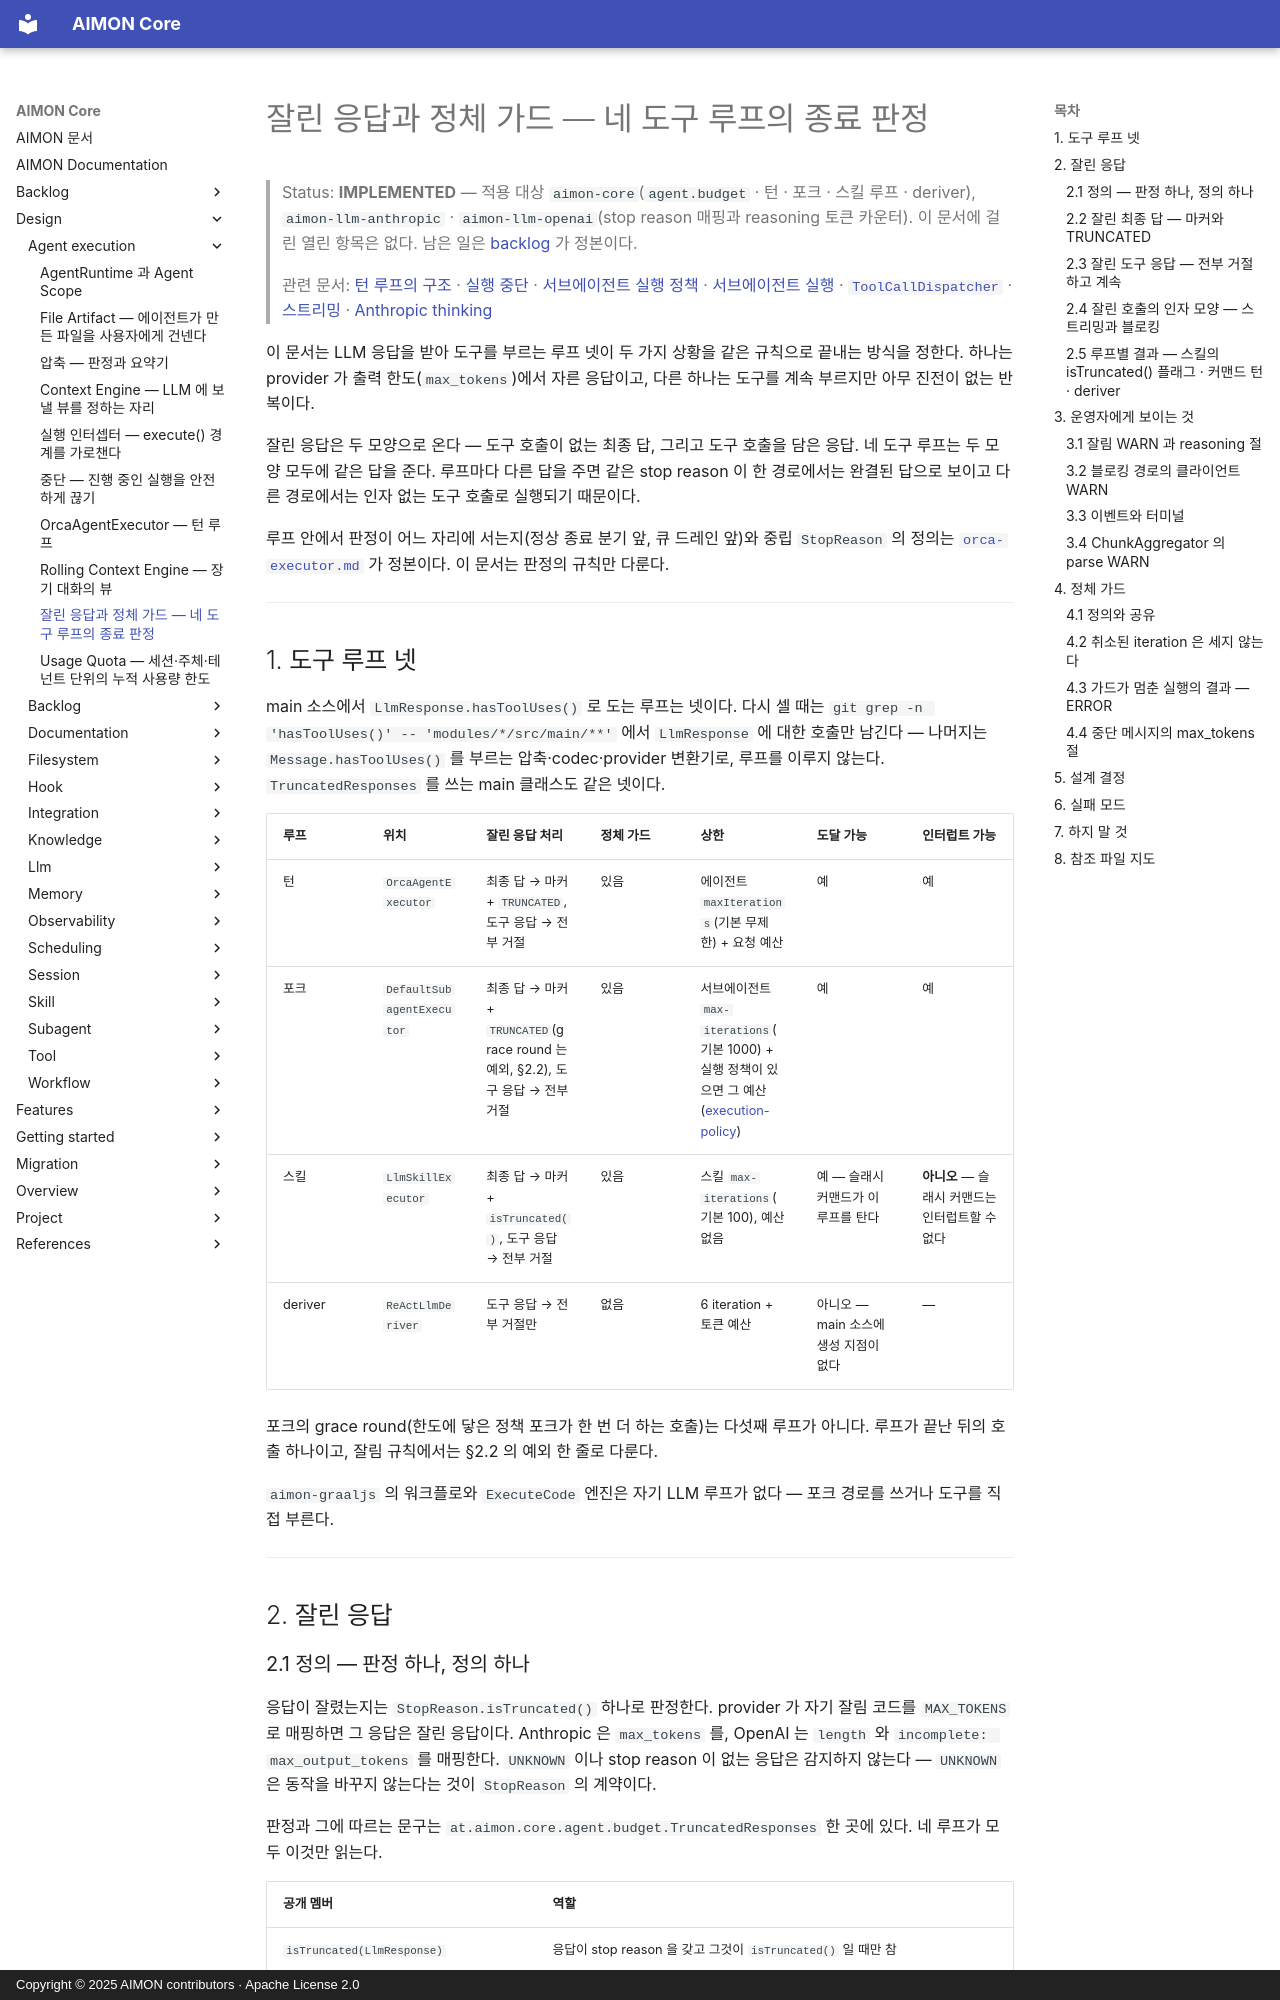

repository: kangwoo/aimon-core · page: design/agent-execution/truncation-and-stall/index.html · generator: mkdocs · copyright: Copyright © 2025 AIMON contributors · Apache License 2.0

# 잘린 응답과 정체 가드 — 네 도구 루프의 종료 판정

> Status: **IMPLEMENTED** — 적용 대상 `aimon-core`(`agent.budget` · 턴 · 포크 · 스킬 루프 · deriver),
> `aimon-llm-anthropic` · `aimon-llm-openai`(stop reason 매핑과 reasoning 토큰 카운터).
> 이 문서에 걸린 열린 항목은 없다. 남은 일은 [backlog](../../backlog/agent-execution-open-items.md) 가 정본이다.
>
> 관련 문서: [턴 루프의 구조](orca-executor.md) · [실행 중단](interrupt.md) ·
> [서브에이전트 실행 정책](../subagent/execution-policy.md) · [서브에이전트 실행](../subagent/execution.md) ·
> [`ToolCallDispatcher`](../tool/tool-call-dispatcher.md) · [스트리밍](../llm/streaming.md) ·
> [Anthropic thinking](../llm/anthropic-thinking.md)

이 문서는 LLM 응답을 받아 도구를 부르는 루프 넷이 두 가지 상황을 같은 규칙으로 끝내는 방식을 정한다. 하나는
provider 가 출력 한도(`max_tokens`)에서 자른 응답이고, 다른 하나는 도구를 계속 부르지만 아무 진전이 없는 반복이다.

잘린 응답은 두 모양으로 온다 — 도구 호출이 없는 최종 답, 그리고 도구 호출을 담은 응답. 네 도구 루프는 두 모양
모두에 같은 답을 준다. 루프마다 다른 답을 주면 같은 stop reason 이 한 경로에서는 완결된 답으로 보이고 다른
경로에서는 인자 없는 도구 호출로 실행되기 때문이다.

루프 안에서 판정이 어느 자리에 서는지(정상 종료 분기 앞, 큐 드레인 앞)와 중립 `StopReason` 의 정의는
[`orca-executor.md`](orca-executor.md) 가 정본이다. 이 문서는 판정의 규칙만 다룬다.

---

## 1. 도구 루프 넷

main 소스에서 `LlmResponse.hasToolUses()` 로 도는 루프는 넷이다. 다시 셀 때는
`git grep -n 'hasToolUses()' -- 'modules/*/src/main/**'` 에서 `LlmResponse` 에 대한 호출만 남긴다 — 나머지는
`Message.hasToolUses()` 를 부르는 압축·codec·provider 변환기로, 루프를 이루지 않는다. `TruncatedResponses` 를 쓰는
main 클래스도 같은 넷이다.

| 루프 | 위치 | 잘린 응답 처리 | 정체 가드 | 상한 | 도달 가능 | 인터럽트 가능 |
|---|---|---|---|---|---|---|
| 턴 | `OrcaAgentExecutor` | 최종 답 → 마커 + `TRUNCATED`, 도구 응답 → 전부 거절 | 있음 | 에이전트 `maxIterations`(기본 무제한) + 요청 예산 | 예 | 예 |
| 포크 | `DefaultSubagentExecutor` | 최종 답 → 마커 + `TRUNCATED`(grace round 는 예외, §2.2), 도구 응답 → 전부 거절 | 있음 | 서브에이전트 `max-iterations`(기본 1000) + 실행 정책이 있으면 그 예산([execution-policy](../subagent/execution-policy.md)) | 예 | 예 |
| 스킬 | `LlmSkillExecutor` | 최종 답 → 마커 + `isTruncated()`, 도구 응답 → 전부 거절 | 있음 | 스킬 `max-iterations`(기본 100), 예산 없음 | 예 — 슬래시 커맨드가 이 루프를 탄다 | **아니오** — 슬래시 커맨드는 인터럽트할 수 없다 |
| deriver | `ReActLlmDeriver` | 도구 응답 → 전부 거절만 | 없음 | 6 iteration + 토큰 예산 | 아니오 — main 소스에 생성 지점이 없다 | — |

포크의 grace round(한도에 닿은 정책 포크가 한 번 더 하는 호출)는 다섯째 루프가 아니다. 루프가 끝난 뒤의 호출
하나이고, 잘림 규칙에서는 §2.2 의 예외 한 줄로 다룬다.

`aimon-graaljs` 의 워크플로와 `ExecuteCode` 엔진은 자기 LLM 루프가 없다 — 포크 경로를 쓰거나 도구를 직접 부른다.

---

## 2. 잘린 응답

### 2.1 정의 — 판정 하나, 정의 하나

응답이 잘렸는지는 `StopReason.isTruncated()` 하나로 판정한다. provider 가 자기 잘림 코드를 `MAX_TOKENS` 로
매핑하면 그 응답은 잘린 응답이다. Anthropic 은 `max_tokens` 를, OpenAI 는 `length` 와
`incomplete: max_output_tokens` 를 매핑한다. `UNKNOWN` 이나 stop reason 이 없는 응답은 감지하지 않는다 —
`UNKNOWN` 은 동작을 바꾸지 않는다는 것이 `StopReason` 의 계약이다.

판정과 그에 따르는 문구는 `at.aimon.core.agent.budget.TruncatedResponses` 한 곳에 있다. 네 루프가 모두 이것만 읽는다.

| 공개 멤버 | 역할 |
|---|---|
| `isTruncated(LlmResponse)` | 응답이 stop reason 을 갖고 그것이 `isTruncated()` 일 때만 참 |
| `TRUNCATION_MARKER` | 잘린 최종 답 끝에 붙는 `"\n\n[System: response truncated at max_tokens]"`. 이름과 값은 고정이다 |
| `REFUSED_TOOL_CALL_MESSAGE` · `refusal(ToolUse)` | 거절된 호출 하나에 답하는 오류 `ToolUseResult` (§2.3) |
| `reasoningClause(TokenUsage)` | 잘림 WARN 의 꼬리 절 (§3.1) |

`OrcaAgentExecutor.TRUNCATION_MARKER` 는 이름과 값을 유지한 채 공유 상수로 초기화되어 컴파일 타임 상수로 남는다.
두 실행기의 테스트가 같은 상수를 참조하는 것이 둘의 일치를 고정한다.

판정은 `StopReason` 만 읽으므로 어느 `LlmClient`, 어느 경로(블로킹이든 스트리밍이든)에서도 답이 같다.
